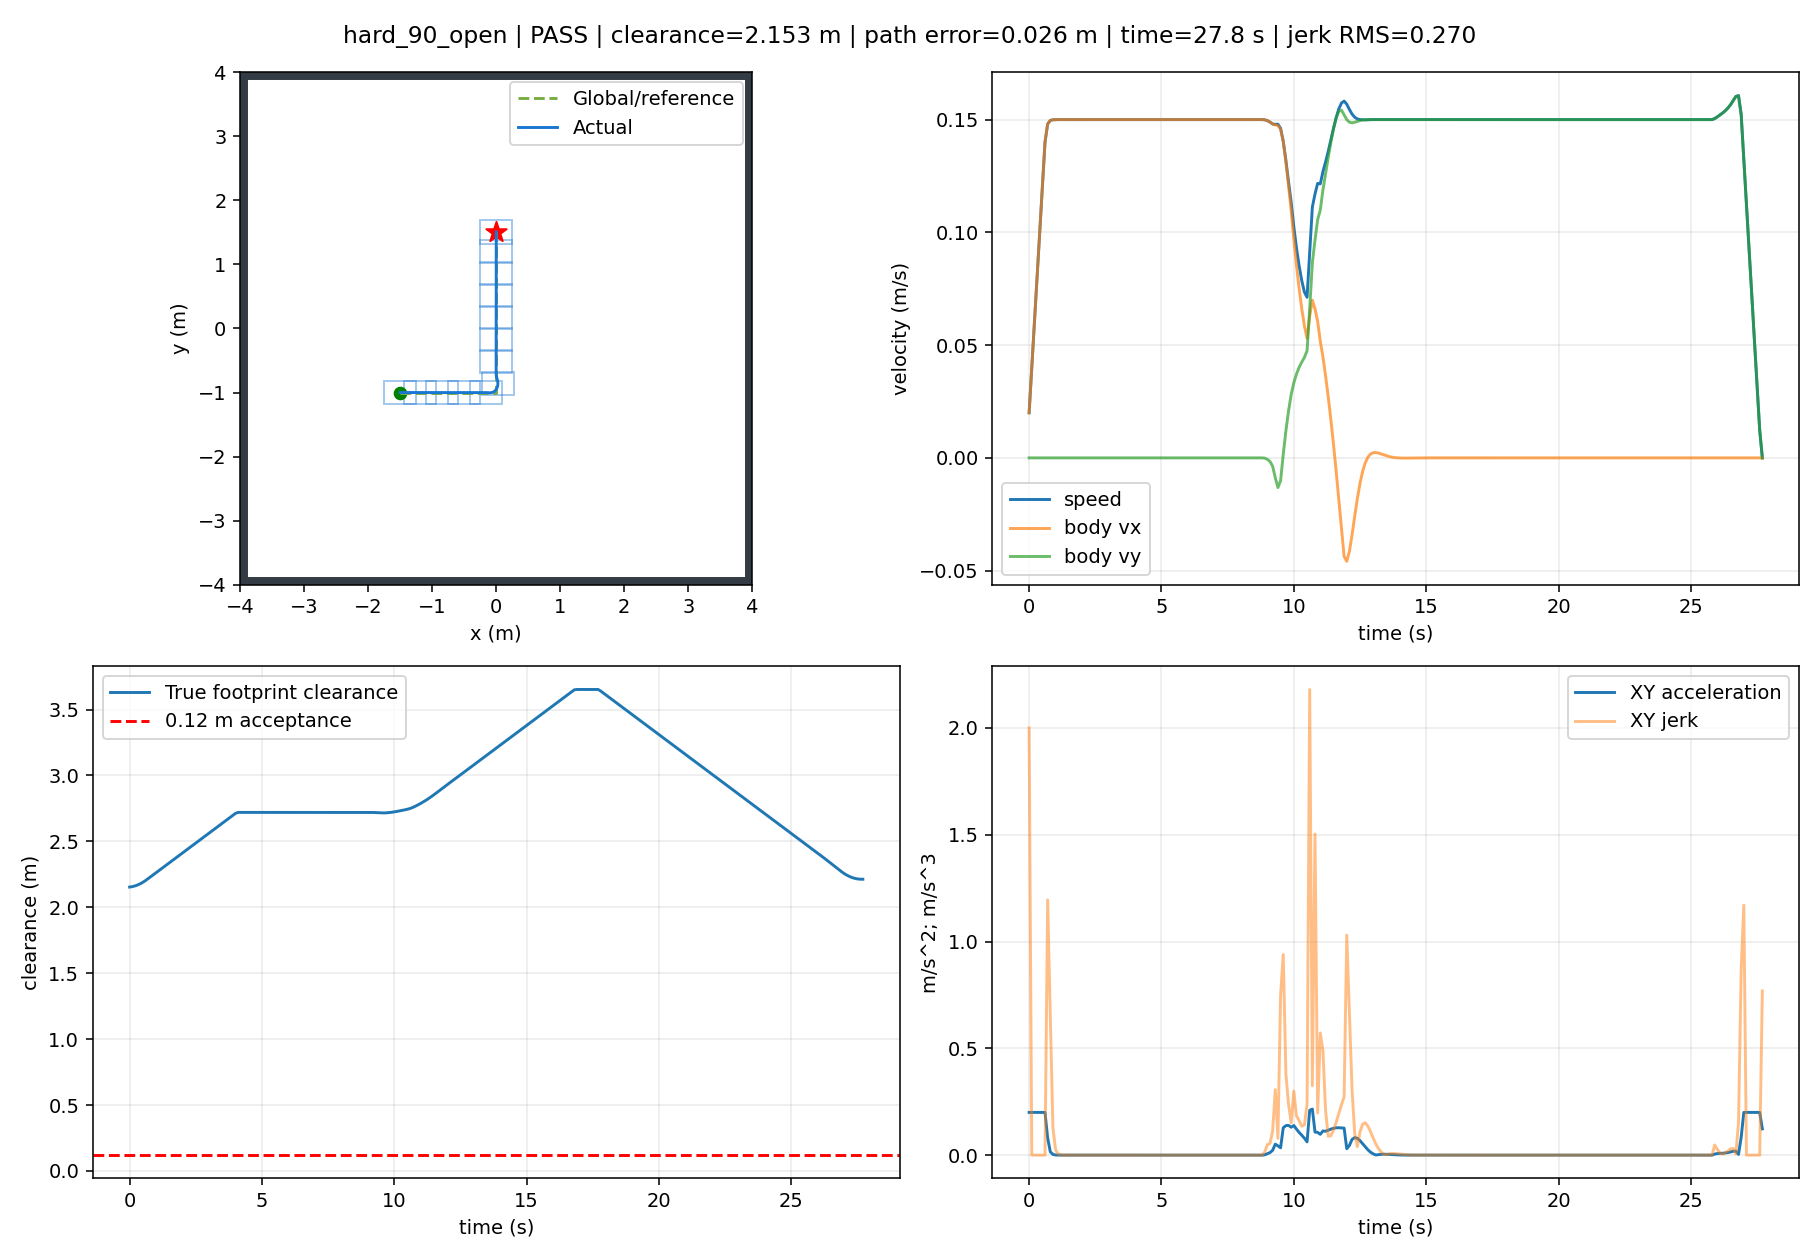

The file beside this chart, header and first rows:
t, x, y, yaw, raw_vx, raw_vy, body_vx, body_vy, control_v, control_phi, clearance, goal_distance, speed, solved, stop, arrived, solve_ms, ax, ay, jerk, dune_distance
0.0, -1.499, -1.0, 0.0, 0.02, -1.103733107487742e-16, 0.02, -1.1037331074877419e-16, 0.02, -5.518665537438709e-15, 2.154, 2.915, 0.02, 1.0, False, False, 33.12, 0.2, -1.1037331074877418e-15, 2, 2.151
0.1, -1.496, -1.0, 0.0, 0.04, -2.6560451344878243e-16, 0.04, -2.6560451344878243e-16, 0.04, -6.640112836219559e-15, 2.157, 2.913, 0.04, 1.0, False, False, 17.05, 0.2, -1.5523120270000823e-15, 4.562415969973067e-15, 2.152
0.2, -1.49, -1.0, 0.0, 0.06, -4.604373079846462e-16, 0.06, -4.604373079846462e-16, 0.06, -7.673955133077435e-15, 2.162, 2.911, 0.06, 1.0, False, False, 16.52, 0.2, -1.9483279453586377e-15, 3.969873796119026e-15, 2.156
0.3, -1.483, -1.0, 0.0, 0.08, -6.847822066689143e-16, 0.08, -6.847822066689143e-16, 0.08, -8.559777583361427e-15, 2.169, 2.907, 0.08, 1.0, False, False, 15.83, 0.2, -2.243448986842681e-15, 2.9512104148404316e-15, 2.161
0.4, -1.474, -1.0, 0.0, 0.1, -8.403418836972306e-16, 0.1, -8.403418836972306e-16, 0.1, -8.403418836972305e-15, 2.179, 2.902, 0.1, 1.0, False, False, 15.89, 0.2, -1.5555967702831637e-15, 6.878522165595172e-15, 2.168
0.5, -1.463, -1.0, 0.0, 0.12, -1.2541350655748873e-15, 0.12, -1.2541350655748873e-15, 0.12, -1.0451125546457393e-14, 2.19, 2.897, 0.12, 1.0, False, False, 15.8, 0.2, -4.137931818776566e-15, 2.5823350484934022e-14, 2.177
0.6, -1.45, -1.0, 0.0, 0.14, -2.254904046494643e-15, 0.14, -2.254904046494643e-15, 0.14, -1.6106457474961735e-14, 2.203, 2.89, 0.14, 1.0, False, False, 16, 0.2, -1.0007689809197556e-14, 5.871398314333216e-14, 2.188
0.7, -1.435, -1.0, 0.0, 0.1481, -2.718098941670662e-15, 0.1481, -2.718098941670662e-15, 0.1481, -1.8359077345345147e-14, 2.218, 2.883, 0.1481, 1.0, False, False, 15.93, 0.08052, -4.631948951760192e-15, 1.195, 2.202
0.8, -1.42, -1.0, 0.0, 0.1496, -3.1055868163220234e-15, 0.1496, -3.1055868163220234e-15, 0.1496, -2.0756419355574748e-14, 2.233, 2.875, 0.1496, 1.0, False, False, 15.92, 0.01569, -3.8748787465136125e-15, 0.6484, 2.216
0.9, -1.405, -1.0, 0.0, 0.1499, -3.580233205344328e-15, 0.1499, -3.580233205344328e-15, 0.1499, -2.3879988755887037e-14, 2.248, 2.868, 0.1499, 1.0, False, False, 15.97, 0.003055, -4.746463890223045e-15, 0.1263, 2.231
1.0, -1.39, -1.0, 0.0, 0.15, -3.783410915900532e-15, 0.15, -3.783410915900532e-15, 0.15, -2.522516079711371e-14, 2.263, 2.86, 0.15, 1.0, False, False, 15.95, 0.0005952, -2.0317771055620442e-15, 0.0246, 2.246
1.1, -1.375, -1.0, 0.0, 0.15, -3.889935594972262e-15, 0.15, -3.889935594972262e-15, 0.15, -2.5933388879005188e-14, 2.278, 2.853, 0.15, 1.0, False, False, 15.88, 0.0001159, -1.0652467907172997e-15, 0.004792, 2.261
1.2, -1.36, -1.0, 0.0, 0.15, -3.818001065630202e-15, 0.15, -3.818001065630202e-15, 0.15, -2.5453433148180085e-14, 2.293, 2.846, 0.15, 1.0, False, False, 16.43, 2.25840348219708e-05, 7.193452934206036e-16, 0.0009335, 2.276
1.3, -1.345, -1.0, 0.0, 0.15, -3.819945879401485e-15, 0.15, -3.819945879401485e-15, 0.15, -2.546632393144765e-14, 2.308, 2.839, 0.15, 1.0, False, False, 15.92, 4.399270234489716e-06, -1.944813771282983e-17, 0.0001818, 2.291
1.4, -1.33, -1.0, 0.0, 0.15, -4.223270594421651e-15, 0.15, -4.223270594421651e-15, 0.15, -2.815514118748504e-14, 2.323, 2.832, 0.15, 1.0, False, False, 15.93, 8.569584070139413e-07, -4.03324715020166e-15, 3.542311827475775e-05, 2.306
1.5, -1.315, -1.0, 0.0, 0.15, -4.660197128293593e-15, 0.15, -4.660197128293593e-15, 0.15, -3.106798169172947e-14, 2.338, 2.825, 0.15, 1.0, False, False, 15.92, 1.6693170651338463e-07, -4.369265338719419e-15, 6.900267005005567e-06, 2.321
1.6, -1.3, -1.0, 0.0, 0.15, -5.208331926696835e-15, 0.15, -5.208331926696835e-15, 0.15, -3.4722213026745826e-14, 2.353, 2.818, 0.15, 1.0, False, False, 15.95, 3.251755309463533e-08, -5.481347984032418e-15, 1.344141534187493e-06, 2.336
1.7, -1.285, -1, 0.0, 0.15, -6.126452382937624e-15, 0.15, -6.126452382937624e-15, 0.15, -4.0843015927977806e-14, 2.368, 2.811, 0.15, 1.0, False, False, 15.91, 6.3342689426981735e-09, -9.18120456240789e-15, 2.618328415193742e-07, 2.351
1.8, -1.27, -1, 0.0, 0.15, -5.6075870872004074e-15, 0.15, -5.6075870872004074e-15, 0.15, -3.7383913922110856e-14, 2.383, 2.804, 0.15, 1.0, False, False, 15.96, 1.2338813304424434e-09, 5.188652957372163e-15, 5.100387612275973e-08, 2.366
1.9, -1.255, -1, 0.0, 0.15, -3.981210679808221e-15, 0.15, -3.981210679808221e-15, 0.15, -2.6541404533085163e-14, 2.398, 2.797, 0.15, 1.0, False, False, 16.09, 2.4035218260110014e-10, 1.626376407392186e-14, 9.935291479030718e-09, 2.381
2.0, -1.24, -1, 0.0, 0.15, -3.2419272329875175e-15, 0.15, -3.2419272329875175e-15, 0.15, -2.1612848220081187e-14, 2.413, 2.791, 0.15, 1.0, False, False, 15.91, 4.6820880506004414e-11, 7.392834468207037e-15, 1.9353130229840493e-09, 2.396
2.1, -1.225, -1, 0.0, 0.15, -3.6367675710408986e-15, 0.15, -3.6367675710408986e-15, 0.15, -2.4245117140309804e-14, 2.428, 2.784, 0.15, 1.0, False, False, 32.31, 9.111877918854816e-12, -3.9484033805338105e-15, 3.7709004292626594e-10, 2.411
2.2, -1.21, -1, 0.0, 0.15, -3.8553965870134406e-15, 0.15, -3.8553965870134406e-15, 0.15, -2.5702643913431885e-14, 2.443, 2.777, 0.15, 1.0, False, False, 31.23, 1.7760792836440942e-12, -2.18629015972542e-15, 7.335798846847049e-11, 2.426
2.3, -1.195, -1, 0.0, 0.15, -4.233326916412046e-15, 0.15, -4.233326916412046e-15, 0.15, -2.8222179442750402e-14, 2.458, 2.771, 0.15, 1.0, False, False, 15.9, 3.400058012914542e-13, -3.779303293986057e-15, 1.4360743659042466e-11, 2.441
2.4, -1.18, -1, 0.0, 0.15, -4.000187201814676e-15, 0.15, -4.000187201814676e-15, 0.15, -2.666791467876646e-14, 2.473, 2.764, 0.15, 1.0, False, False, 31.18, 7.216449660063518e-14, 2.3313971459737065e-15, 2.679110023092502e-12, 2.456
2.5, -1.165, -1, 0.0, 0.15, -4.077316846767035e-15, 0.15, -4.077316846767035e-15, 0.15, -2.7182112311781993e-14, 2.488, 2.758, 0.15, 1.0, False, False, 31.34, 1.304512053934559e-14, -7.71296449523597e-16, 5.920073760878085e-13, 2.471
2.6, -1.15, -1, 0.0, 0.15, -4.122761413058376e-15, 0.15, -4.122761413058376e-15, 0.15, -2.7485076087057552e-14, 2.503, 2.752, 0.15, 1.0, False, False, 31.4, 3.608224830031759e-15, -4.544456629134102e-16, 9.442213461336345e-14, 2.486
2.7, -1.135, -1, 0.0, 0.15, -4.232088745601431e-15, 0.15, -4.232088745601431e-15, 0.15, -2.8213924970678006e-14, 2.518, 2.746, 0.15, 1.0, False, False, 31.42, -2.4980018054066022e-15, -1.0932733254305428e-15, 6.139552467870437e-14, 2.501
2.8, -1.12, -1, 0.0, 0.15, -4.254372702236231e-15, 0.15, -4.254372702236231e-15, 0.15, -2.8362484681576557e-14, 2.533, 2.739, 0.15, 1.0, False, False, 31.39, 6.938893903907228e-15, -2.2283956634800746e-16, 9.476953917658159e-14, 2.516
2.9, -1.105, -1, 0.0, 0.15, -4.526104830301982e-15, 0.15, -4.526104830301982e-15, 0.15, -3.017403220201513e-14, 2.548, 2.733, 0.15, 1.0, False, False, 31.66, -6.38378239159465e-15, -2.717321280657507e-15, 1.355419280878622e-13, 2.531
3.0, -1.09, -1, 0.0, 0.15, -4.673013195385431e-15, 0.15, -4.673013195385431e-15, 0.15, -3.115342130257146e-14, 2.563, 2.727, 0.15, 1.0, False, False, 31.56, 3.0531133177191805e-15, -1.4690836508344901e-15, 9.519091228104286e-14, 2.546
3.1, -1.075, -1, 0.0, 0.15, -4.963147342444932e-15, 0.15, -4.963147342444932e-15, 0.15, -3.3087648949634994e-14, 2.578, 2.721, 0.15, 1.0, False, False, 31.58, -3.608224830031759e-15, -2.9013414705950114e-15, 6.813573833235174e-14, 2.561
3.2, -1.06, -1, 0.0, 0.15, -5.1176823021914165e-15, 0.15, -5.1176823021914165e-15, 0.15, -3.411788201461162e-14, 2.593, 2.715, 0.15, 1.0, False, False, 31.82, 0.0, -1.5453495974648423e-15, 3.8546076822489695e-14, 2.576
3.3, -1.045, -1, 0.0, 0.15, -5.213501313500214e-15, 0.15, -5.213501313500214e-15, 0.15, -3.47566754233369e-14, 2.608, 2.71, 0.15, 1.0, False, False, 31.54, 3.608224830031759e-15, -9.581901130879777e-16, 3.6556863492580186e-14, 2.591
3.4, -1.03, -1, 0.0, 0.15, -5.558536991522619e-15, 0.15, -5.558536991522619e-15, 0.15, -3.7056913276819744e-14, 2.623, 2.704, 0.15, 1.0, False, False, 31.85, -2.7755575615628914e-16, -3.4503567802240437e-15, 4.6162956426966434e-14, 2.606
3.5, -1.015, -1, 0.0, 0.15, -4.04417661615419e-15, 0.15, -4.04417661615419e-15, 0.15, -2.6961177441029554e-14, 2.638, 2.698, 0.15, 1.0, False, False, 31.53, 2.4980018054066022e-15, 1.5143603753684282e-14, 1.8799975747699498e-13, 2.621
3.6, -0.9999, -1, 0.0, 0.15, -3.231584714913676e-15, 0.15, -3.231584714913676e-15, 0.15, -2.154389809942568e-14, 2.653, 2.693, 0.15, 1.0, False, False, 31.6, 8.326672684688674e-15, 8.125919012405143e-15, 9.122571093007328e-14, 2.636
3.7, -0.9849, -1, 0.0, 0.15, -2.324648576170368e-15, 0.15, -2.324648576170368e-15, 0.15, -1.5497657174469882e-14, 2.668, 2.687, 0.15, 1.0, False, False, 34.46, 8.049116928532385e-15, 9.069361387433079e-15, 9.83422957213143e-15, 2.651
3.8, -0.9699, -1, 0.0, 0.15, -2.41353793000576e-15, 0.15, -2.41353793000576e-15, 0.15, -1.609025286670589e-14, 2.683, 2.682, 0.15, 1.0, False, False, 31.38, -3.3306690738754696e-15, -8.88893538353919e-16, 1.512171850774768e-13, 2.666
3.9, -0.9549, -1, 0.0, 0.15, -2.1126622230832876e-15, 0.15, -2.1126622230832876e-15, 0.15, -1.4084414820555975e-14, 2.698, 2.676, 0.15, 1.0, False, False, 30.79, -2.7755575615628914e-16, 3.0087570692247242e-15, 4.951078790485199e-14, 2.681
4.0, -0.9399, -1, 0.0, 0.15, -2.2223677869630905e-15, 0.15, -2.2223677869630905e-15, 0.15, -1.481578524642138e-14, 2.713, 2.671, 0.15, 1.0, False, False, 30.95, -1.3877787807814457e-15, -1.097055638798029e-15, 4.253268526412241e-14, 2.696
4.1, -0.9249, -1, 0.0, 0.15, -3.0573870194032755e-15, 0.15, -3.0573870194032755e-15, 0.15, -2.0382580129356196e-14, 2.72, 2.666, 0.15, 1.0, False, False, 30.92, 3.0531133177191805e-15, -8.35019232440185e-15, 8.504676032076548e-14, 2.711
4.2, -0.9099, -1, 0.0, 0.15, -3.200534858972401e-15, 0.15, -3.200534858972401e-15, 0.15, -2.1336899059817e-14, 2.72, 2.66, 0.15, 1.0, False, False, 31.18, 5.551115123125783e-15, -1.4314783956912532e-15, 7.35585586095518e-14, 2.719
4.3, -0.8949, -1, 0.0, 0.15, -3.7838028871487805e-15, 0.15, -3.7838028871487805e-15, 0.15, -2.5225352580993117e-14, 2.72, 2.655, 0.15, 1.0, False, False, 30.86, -4.163336342344337e-15, -5.832680281763797e-15, 1.0664949381827513e-13, 2.719
4.4, -0.8799, -1, 0.0, 0.15, -4.1725790447925815e-15, 0.15, -4.1725790447925815e-15, 0.15, -2.781719363195189e-14, 2.72, 2.65, 0.15, 1.0, False, False, 30.78, 1.6653345369377348e-15, -3.8877615764380094e-15, 6.144600311600176e-14, 2.718
4.5, -0.8649, -1, 0.0, 0.15, -4.115846227724466e-15, 0.15, -4.115846227724466e-15, 0.15, -2.7438974851497644e-14, 2.72, 2.645, 0.15, 1.0, False, False, 30.88, 6.661338147750939e-15, 5.673281706811554e-16, 6.693868592536372e-14, 2.718
4.6, -0.8499, -1, 0.0, 0.15, -4.58050748792002e-15, 0.15, -4.58050748792002e-15, 0.15, -3.053671658613485e-14, 2.72, 2.641, 0.15, 1.0, False, False, 30.89, -1.942890293094024e-15, -4.646612601955544e-15, 1.0060711974945347e-13, 2.718
4.7, -0.8349, -1, 0.0, 0.15, -4.910539927693371e-15, 0.15, -4.910539927693371e-15, 0.15, -3.273693285129058e-14, 2.72, 2.636, 0.15, 1.0, False, False, 15.33, 1.942890293094024e-15, -3.300324397733507e-15, 4.112393791069056e-14, 2.718
4.8, -0.8199, -1, 0.0, 0.15, -4.896180598822296e-15, 0.15, -4.896180598822296e-15, 0.15, -3.26412039921501e-14, 2.72, 2.631, 0.15, 1.0, False, False, 30.79, -1.3877787807814457e-15, 1.4359328871075183e-16, 4.791025517639627e-14, 2.718
4.9, -0.8049, -1, 0.0, 0.15, -4.9088484572486e-15, 0.15, -4.9088484572486e-15, 0.15, -3.2725656381658734e-14, 2.72, 2.626, 0.15, 1.0, False, False, 30.88, 3.0531133177191805e-15, -1.2667858426304395e-16, 4.449108845133603e-14, 2.718
5.0, -0.7899, -1, 0.0, 0.15, -5.349814267258024e-15, 0.15, -5.349814267258024e-15, 0.15, -3.5665428448388296e-14, 2.72, 2.622, 0.15, 1.0, False, False, 15.31, 2.220446049250313e-15, -4.4096581000942345e-15, 4.363169526045141e-14, 2.718
5.1, -0.7749, -1, 0.0, 0.15, -5.050145907402194e-15, 0.15, -5.050145907402194e-15, 0.15, -3.366763938268262e-14, 2.72, 2.617, 0.15, 1.0, False, False, 30.94, 2.7755575615628914e-15, 2.9966835985583004e-15, 7.427115600844064e-14, 2.718
5.2, -0.7599, -1, 0.0, 0.15, -5.023475646682343e-15, 0.15, -5.023475646682343e-15, 0.15, -3.348983764455034e-14, 2.72, 2.613, 0.15, 1.0, False, False, 30.94, -3.0531133177191805e-15, 2.6670260719850614e-16, 6.436318857248811e-14, 2.718
5.3, -0.7449, -1, 0.0, 0.15, -4.972607607160757e-15, 0.15, -4.972607607160757e-15, 0.15, -3.3150717381073037e-14, 2.72, 2.609, 0.15, 1.0, False, False, 30.97, 2.220446049250313e-15, 5.086803952158617e-16, 5.279108035155698e-14, 2.718
5.4, -0.7299, -1, 0.0, 0.15, -5.172671283613727e-15, 0.15, -5.172671283613727e-15, 0.15, -3.4484475224092876e-14, 2.72, 2.604, 0.15, 1.0, False, False, 15.36, 8.326672684688674e-16, -2.0006367645297023e-15, 2.867508073673164e-14, 2.718
5.5, -0.7149, -1, 0.0, 0.15, -5.276334978167195e-15, 0.15, -5.276334978167195e-15, 0.15, -3.5175566521115984e-14, 2.72, 2.6, 0.15, 1.0, False, False, 15.35, 1.3877787807814457e-15, -1.0366369455346757e-15, 1.1124048013760106e-14, 2.718
5.6, -0.6999, -1, 0.0, 0.15, -4.990836778118484e-15, 0.15, -4.990836778118484e-15, 0.15, -3.32722451874578e-14, 2.72, 2.596, 0.15, 1.0, False, False, 30.91, 1.942890293094024e-15, 2.854982000487105e-15, 3.931010914782307e-14, 2.719
5.7, -0.6849, -1, 0.0, 0.15, -4.897730865333956e-15, 0.15, -4.897730865333956e-15, 0.15, -3.2651539102227525e-14, 2.72, 2.592, 0.15, 1.0, False, False, 30.93, 3.0531133177191805e-15, 9.310591278452792e-16, 2.2212776468245038e-14, 2.719
5.8, -0.6699, -1, 0.0, 0.15, -5.125641735501853e-15, 0.15, -5.125641735501853e-15, 0.15, -3.4170944903346864e-14, 2.72, 2.588, 0.15, 1.0, False, False, 15.28, 1.1102230246251565e-15, -2.2791087016789645e-15, 3.752332632471617e-14, 2.719
5.9, -0.6549, -1, 0.0, 0.15, -4.935522186030289e-15, 0.15, -4.935522186030289e-15, 0.15, -3.290348124020306e-14, 2.72, 2.584, 0.15, 1.0, False, False, 31.05, 0.0, 1.901195494715635e-15, 4.32522118958119e-14, 2.718
... 218 more rows
